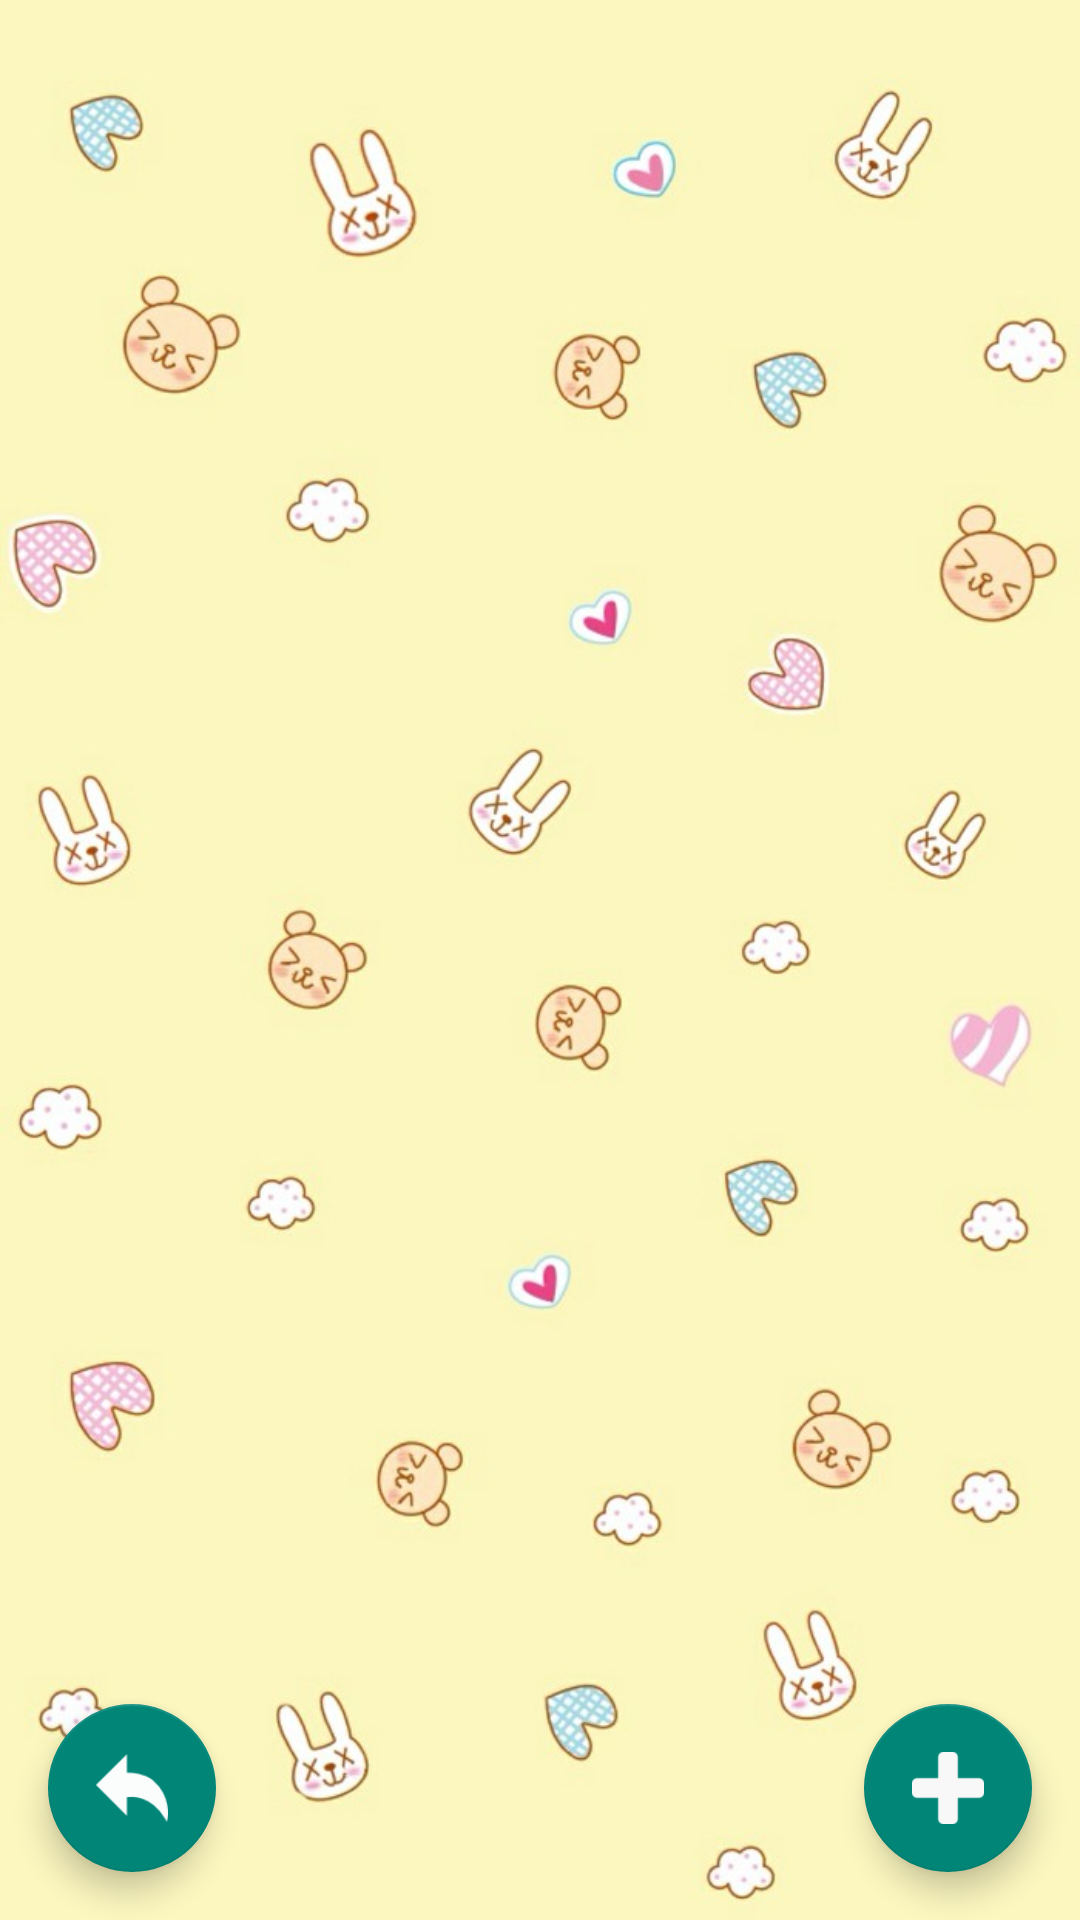

Here is an Android app screen rendered from its layout file. Give the layout XML and the strings, colors and styles it references.
<!-- AndroidManifest.xml: application theme Theme.AppCompat.Light.NoActionBar -->
<!-- res/layout/activity_bonous.xml -->
<?xml version="1.0" encoding="utf-8"?>
<android.support.design.widget.CoordinatorLayout xmlns:android="http://schemas.android.com/apk/res/android"
    xmlns:app="http://schemas.android.com/apk/res-auto"
    xmlns:tools="http://schemas.android.com/tools"
    android:layout_width="match_parent"
    android:layout_height="match_parent"
    tools:context="com.example.user.kidbox.TabActivity_2">

    

    <include layout="@layout/tab_bonous" />

    <android.support.design.widget.FloatingActionButton
        android:id="@+id/fab"
        android:layout_width="wrap_content"
        android:layout_height="wrap_content"
        android:layout_gravity="bottom|end"
        android:layout_margin="@dimen/fab_margin"
        app:srcCompat="@drawable/addicon"

        />
    <android.support.design.widget.FloatingActionButton
        android:id="@+id/fabBack"
        android:layout_width="wrap_content"
        android:layout_height="wrap_content"
        android:layout_gravity="bottom|left"
        android:layout_margin="@dimen/fab_margin"
        app:srcCompat="@drawable/backicon"

        />

</android.support.design.widget.CoordinatorLayout>
<!-- res/layout/tab_bonous.xml (included above) -->
<LinearLayout xmlns:android="http://schemas.android.com/apk/res/android"
    xmlns:tools="http://schemas.android.com/tools"
    xmlns:app="http://schemas.android.com/apk/res-auto"
    android:orientation="vertical"
    android:layout_width="match_parent"
    android:layout_height="match_parent"
    android:background="@drawable/back2"
    app:layout_behavior="@string/appbar_scrolling_view_behavior"
    tools:context="com.example.user.kidbox.TabActivity_2"
    tools:showIn="@layout/activity_bonous">


    <ListView
        android:id="@+id/list_bonous"
        android:layout_width="match_parent"
        android:layout_height="wrap_content">
    </ListView>

</LinearLayout>
<!-- resources referenced by this layout -->
<resources>
  <dimen name="fab_margin">16dp</dimen>
  <!-- drawable addicon: png bitmap (drawable-v21, 514 bytes) -->
  <!-- drawable back2: jpg bitmap (drawable-v21, 66668 bytes) -->
  <!-- drawable backicon: png bitmap (drawable-v21, 1376 bytes) -->
</resources>
